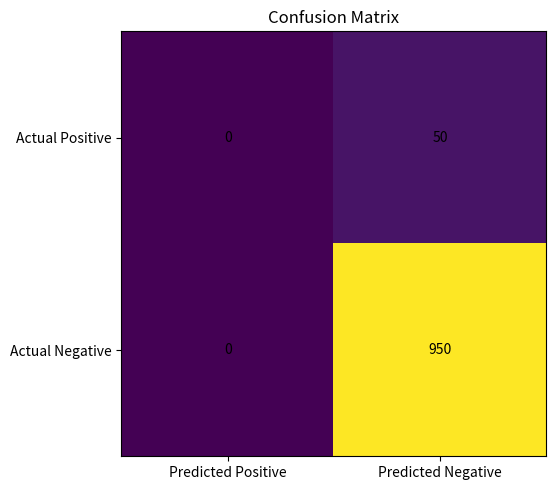
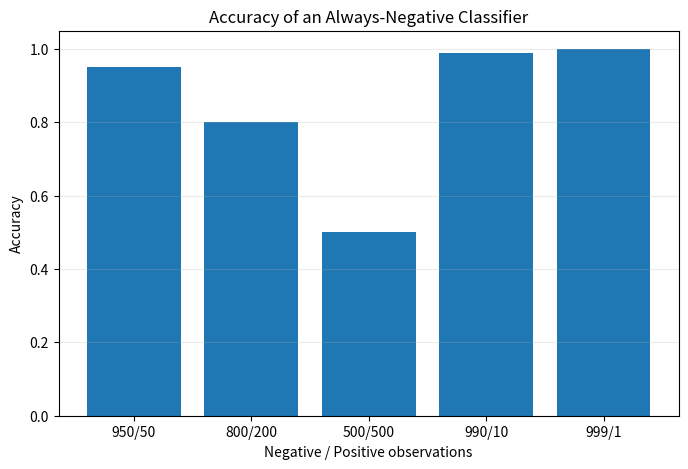
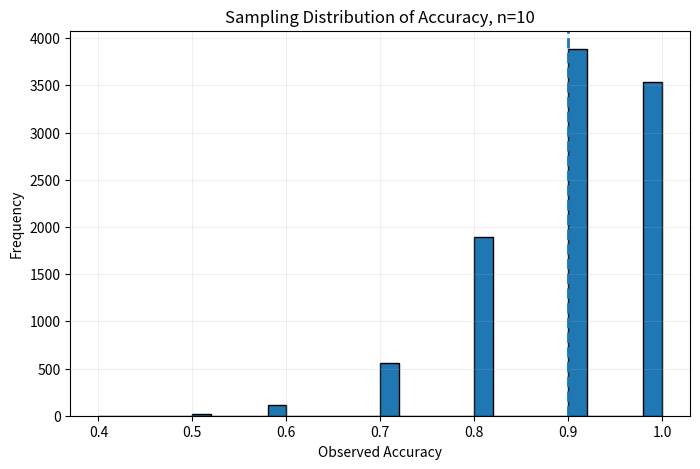
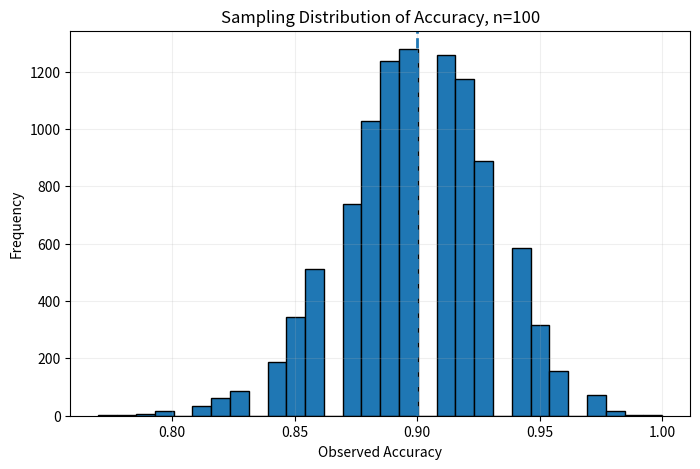
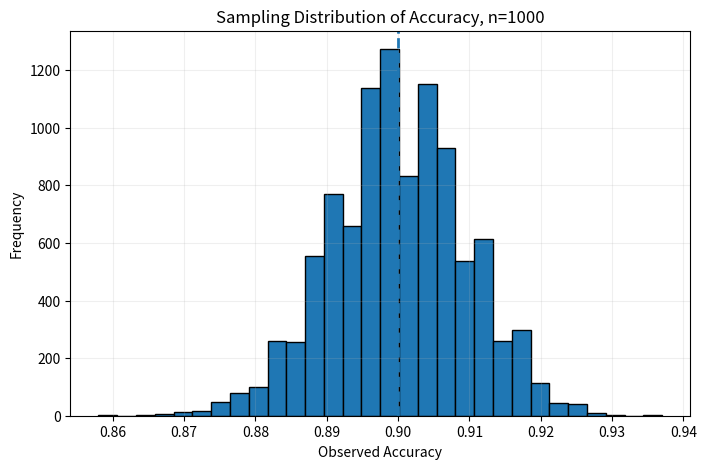

Recreate these plots in Python, in order.
import numpy as np
import matplotlib.pyplot as plt
from math import sqrt

print("NumPy:", np.__version__)
print("Environment ready.")


TP, FN, FP, TN = 0, 50, 0, 950
N = TP + TN + FP + FN
accuracy = (TP + TN) / N

print("N        =", N)
print("TP       =", TP)
print("FN       =", FN)
print("FP       =", FP)
print("TN       =", TN)
print("Accuracy =", f"{accuracy:.2%}")


recall = TP / (TP + FN)
print("Recall =", f"{recall:.2%}")


cm = np.array([[TP, FN],
               [FP, TN]])

fig, ax = plt.subplots(figsize=(6, 5))
ax.imshow(cm)
ax.set_xticks([0, 1], labels=["Predicted Positive", "Predicted Negative"])
ax.set_yticks([0, 1], labels=["Actual Positive", "Actual Negative"])

for i in range(2):
    for j in range(2):
        ax.text(j, i, str(cm[i, j]), ha="center", va="center")

ax.set_title("Confusion Matrix")
plt.tight_layout()
plt.show()


def safe_divide(a, b):
    return np.nan if b == 0 else a / b

def classification_metrics(tp, tn, fp, fn):
    accuracy = safe_divide(tp + tn, tp + tn + fp + fn)
    precision = safe_divide(tp, tp + fp)
    recall = safe_divide(tp, tp + fn)
    specificity = safe_divide(tn, tn + fp)
    fpr = safe_divide(fp, fp + tn)
    fnr = safe_divide(fn, fn + tp)

    if np.isnan(precision) or np.isnan(recall) or precision + recall == 0:
        f1 = np.nan
    else:
        f1 = 2 * precision * recall / (precision + recall)

    return {
        "Accuracy": accuracy,
        "Precision": precision,
        "Recall": recall,
        "Specificity": specificity,
        "FPR": fpr,
        "FNR": fnr,
        "F1": f1,
    }

metrics = classification_metrics(TP, TN, FP, FN)

for name, value in metrics.items():
    text = "undefined" if np.isnan(value) else f"{value:.2%}"
    print(f"{name:12s} = {text}")


distributions = [(950,50),(800,200),(500,500),(990,10),(999,1)]

print("NEGATIVE  POSITIVE   ACCURACY   RECALL")
print("-" * 43)

rows = []
for negatives, positives in distributions:
    tp, fn, fp, tn = 0, positives, 0, negatives
    total = negatives + positives
    acc = (tp + tn) / total
    rec = tp / (tp + fn)
    rows.append((negatives, positives, acc, rec))
    print(f"{negatives:8d}  {positives:8d}   {acc:8.2%}   {rec:6.2%}")


labels = [f"{n}/{p}" for n,p,_,_ in rows]
values = [a for _,_,a,_ in rows]

plt.figure(figsize=(8,5))
plt.bar(labels, values)
plt.ylim(0, 1.05)
plt.xlabel("Negative / Positive observations")
plt.ylabel("Accuracy")
plt.title("Accuracy of an Always-Negative Classifier")
plt.grid(axis="y", alpha=0.25)
plt.show()


model_A = classification_metrics(tp=450, tn=450, fp=50, fn=50)
model_B = classification_metrics(tp=400, tn=500, fp=0, fn=100)

print("METRIC         MODEL A     MODEL B")
print("-" * 36)

for metric in model_A:
    a, b = model_A[metric], model_B[metric]
    a = "undefined" if np.isnan(a) else f"{a:.2%}"
    b = "undefined" if np.isnan(b) else f"{b:.2%}"
    print(f"{metric:12s}   {a:>8s}   {b:>8s}")


specificity = TN / (TN + FP)
balanced_accuracy = (recall + specificity) / 2

print("Raw accuracy      =", f"{accuracy:.2%}")
print("Balanced accuracy =", f"{balanced_accuracy:.2%}")


def se_proportion(p_hat, n):
    return sqrt(p_hat * (1 - p_hat) / n)

examples = [(9,10),(90,100),(900,1000),(900000,1000000)]

print("CORRECT / N       p-hat        Estimated SE")
print("-" * 46)
for correct, n in examples:
    p_hat = correct / n
    se = se_proportion(p_hat, n)
    print(f"{correct:>7}/{n:<10} {p_hat:8.4f}      {se:.6f}")


def wilson_interval(successes, n, z=1.959963984540054):
    p_hat = successes / n
    denominator = 1 + z**2 / n
    center = (p_hat + z**2 / (2*n)) / denominator
    half_width = (
        z / denominator
        * sqrt(
            p_hat * (1-p_hat) / n
            + z**2 / (4*n**2)
        )
    )
    return center - half_width, center + half_width

print("OBSERVED        ACCURACY       95% WILSON INTERVAL")
print("-" * 57)

for successes, n in examples:
    p_hat = successes / n
    low, high = wilson_interval(successes, n)
    print(
        f"{successes:>7}/{n:<10} "
        f"{p_hat:8.2%}       "
        f"[{low:.2%}, {high:.2%}]"
    )


rng = np.random.default_rng(42)
true_p = 0.90
repetitions = 10000
sample_sizes = [10, 100, 1000]

simulation_results = {}

for n in sample_sizes:
    correct = rng.binomial(n=n, p=true_p, size=repetitions)
    observed = correct / n
    simulation_results[n] = observed

    print(
        f"n={n:4d} | "
        f"mean={observed.mean():.4f} | "
        f"sample SD={observed.std(ddof=1):.4f}"
    )


for n in sample_sizes:
    values = simulation_results[n]

    plt.figure(figsize=(8,5))
    plt.hist(values, bins=30, edgecolor="black")
    plt.axvline(true_p, linestyle="--", linewidth=2)
    plt.xlabel("Observed Accuracy")
    plt.ylabel("Frequency")
    plt.title(f"Sampling Distribution of Accuracy, n={n}")
    plt.grid(alpha=0.2)
    plt.show()


for n in sample_sizes:
    theoretical = sqrt(true_p * (1-true_p) / n)
    empirical = simulation_results[n].std(ddof=1)
    print(
        f"n={n:4d} | "
        f"Theoretical SD={theoretical:.5f} | "
        f"Simulation SD={empirical:.5f}"
    )


def weighted_error(fp, fn, cost_fp=1.0, cost_fn=1.0):
    return cost_fp * fp + cost_fn * fn

cost_fp = 1
cost_fn = 10

loss_A = weighted_error(fp=50, fn=50, cost_fp=cost_fp, cost_fn=cost_fn)
loss_B = weighted_error(fp=0, fn=100, cost_fp=cost_fp, cost_fn=cost_fn)

print("Cost(FP) =", cost_fp)
print("Cost(FN) =", cost_fn)
print("Model A weighted loss =", loss_A)
print("Model B weighted loss =", loss_B)
